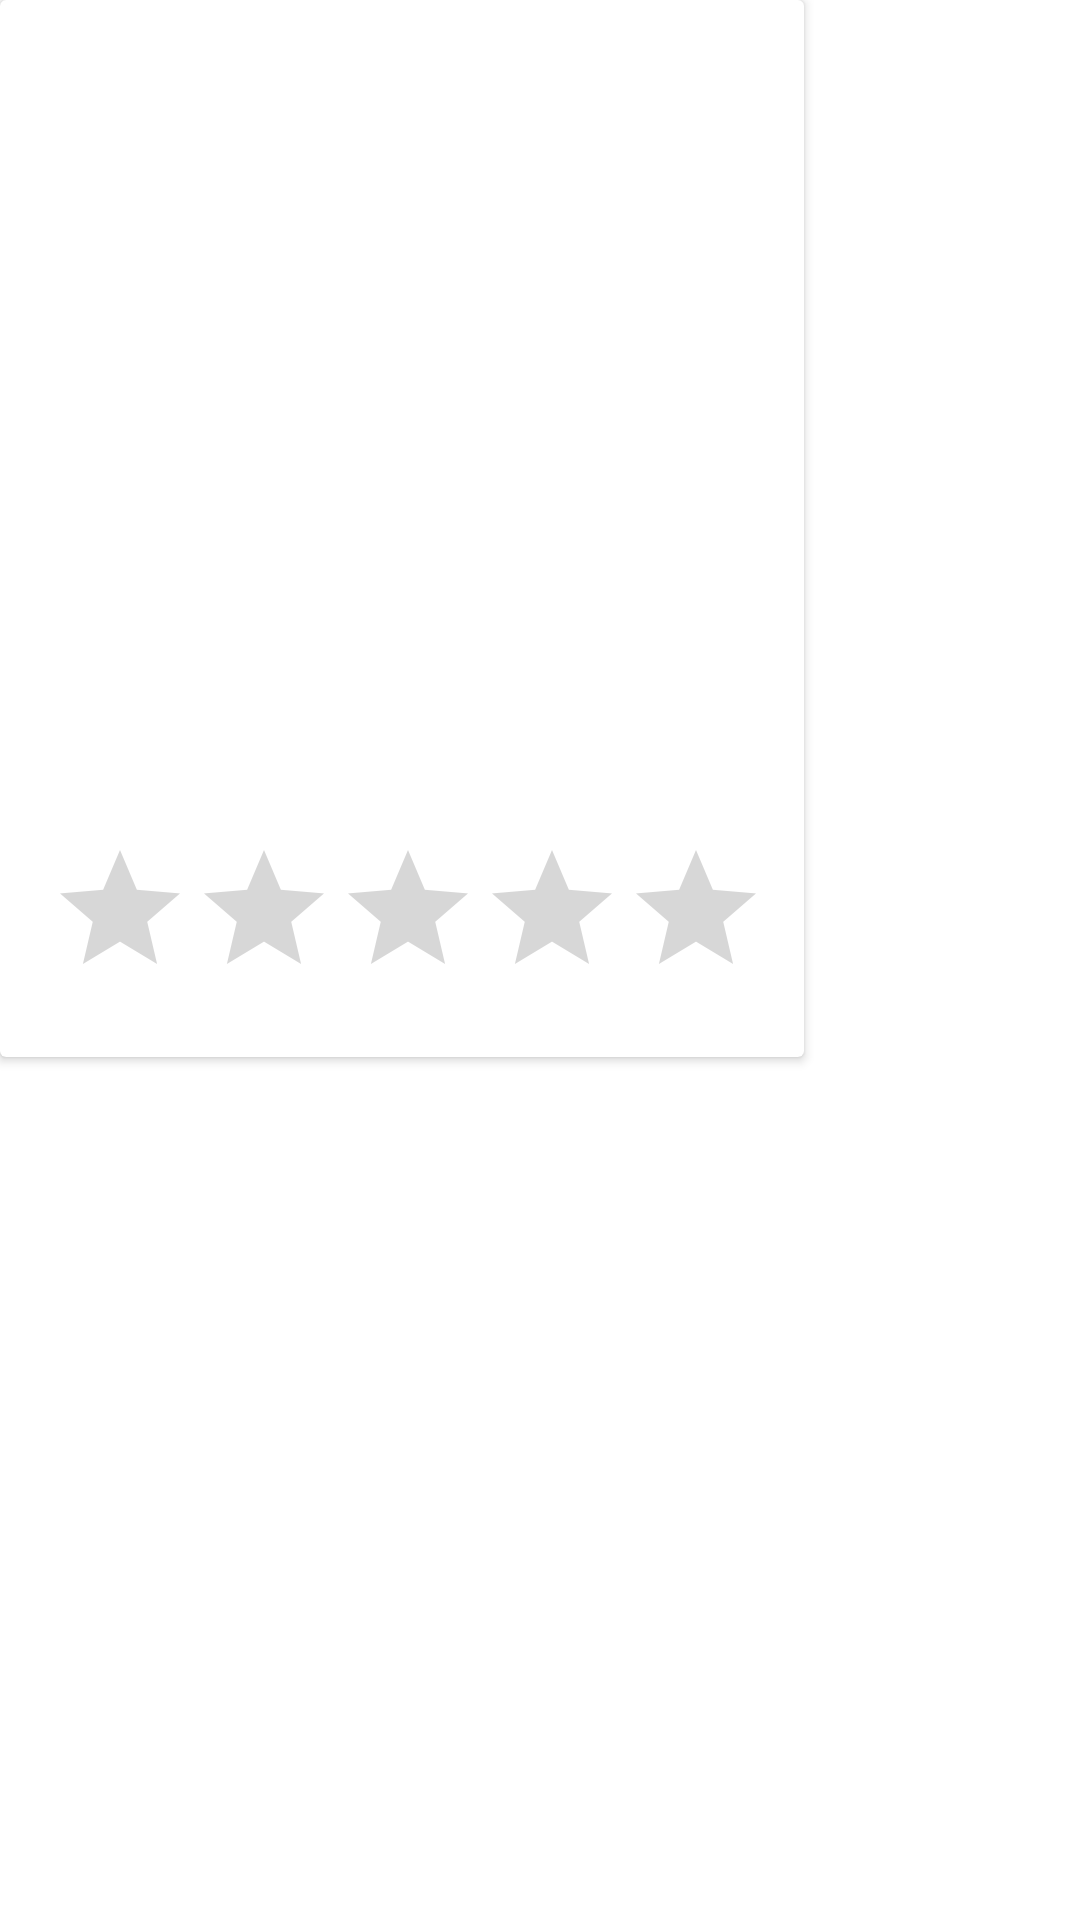

Write the Android layout XML for this screen, with the resource values it uses.
<!-- AndroidManifest.xml: application theme Theme.MyMovieApp -->
<!-- res/layout/movie_list_item.xml -->
<?xml version="1.0" encoding="utf-8"?>
<LinearLayout xmlns:android="http://schemas.android.com/apk/res/android"
    android:layout_width="wrap_content"
    android:layout_height="wrap_content"
    android:layout_margin="@dimen/space_reg"
    android:orientation="vertical">

    <androidx.cardview.widget.CardView
        android:id="@+id/card_view"
        android:layout_width="268dp"
        android:layout_height="wrap_content"
        android:elevation="@dimen/space_small">

        <LinearLayout
            android:layout_width="match_parent"
            android:layout_height="wrap_content"
            android:orientation="vertical">

            <ImageView
                android:id="@+id/movie_img"
                android:layout_width="match_parent"
                android:layout_height="@dimen/thumbnail_poster_x_small_height"
                android:scaleType="centerCrop"
                android:src="@drawable/ic_launcher_background" />

            <LinearLayout
                android:layout_width="match_parent"
                android:layout_height="wrap_content"
                android:orientation="vertical"
                android:padding="10dp">

                <TextView
                    android:id="@+id/movie_title"
                    android:layout_width="match_parent"
                    android:layout_height="wrap_content"
                    android:gravity="center"
                    android:textColor="@color/black"
                    android:textSize="@dimen/text_subtitle_size" />

                <LinearLayout
                    android:layout_width="match_parent"
                    android:layout_height="wrap_content"
                    android:orientation="horizontal"
                    android:padding="@dimen/space_small"
                    android:weightSum="100">

                    <TextView
                        android:id="@+id/movie_release"
                        android:layout_width="0dp"
                        android:layout_height="wrap_content"
                        android:layout_weight="90"
                        android:gravity="start"
                        android:textColor="@color/black"
                        android:textSize="@dimen/text_regular_size" />


                    <TextView
                        android:id="@+id/movie_language"
                        android:layout_width="wrap_content"
                        android:layout_height="wrap_content"
                        android:layout_weight="10"
                        android:gravity="center"
                        android:textColor="@color/black"
                        android:textSize="@dimen/text_regular_size" />
                </LinearLayout>
            </LinearLayout>

            <RatingBar
                android:id="@+id/rating_bar"
                android:layout_width="match_parent"
                android:layout_height="wrap_content"
                android:layout_margin="@dimen/space_reg" />

        </LinearLayout>
    </androidx.cardview.widget.CardView>

</LinearLayout>
<!-- resources referenced by this layout -->
<resources>
  <color name="black">#000000</color>
  <dimen name="space_reg">16dp</dimen>
  <dimen name="space_small">10dp</dimen>
  <dimen name="text_regular_size">14sp</dimen>
  <dimen name="text_subtitle_size">18sp</dimen>
  <dimen name="thumbnail_poster_x_small_height">180dp</dimen>
  <style name="Theme.MyMovieApp" parent="Theme.MaterialComponents.DayNight.NoActionBar">
          
          <item name="colorPrimary">@color/dark_blue_500</item>
          <item name="colorPrimaryVariant">@color/purple_700</item>
          <item name="colorOnPrimary">@color/white</item>
          
          <item name="colorSecondary">@color/teal_200</item>
          <item name="colorSecondaryVariant">@color/teal_700</item>
          <item name="colorOnSecondary">@color/black</item>
          
          <item name="android:statusBarColor">?attr/colorPrimaryVariant</item>
          <item name="android:windowBackground">@color/white</item>
          
          <item name="android:textColor">#999999</item>
      </style>
  <color name="dark_blue_500">#060057</color>
  <color name="purple_700">#FF3700B3</color>
  <color name="white">#FFFFFF</color>
  <color name="teal_200">#FF03DAC5</color>
  <color name="teal_700">#FF018786</color>
</resources>
